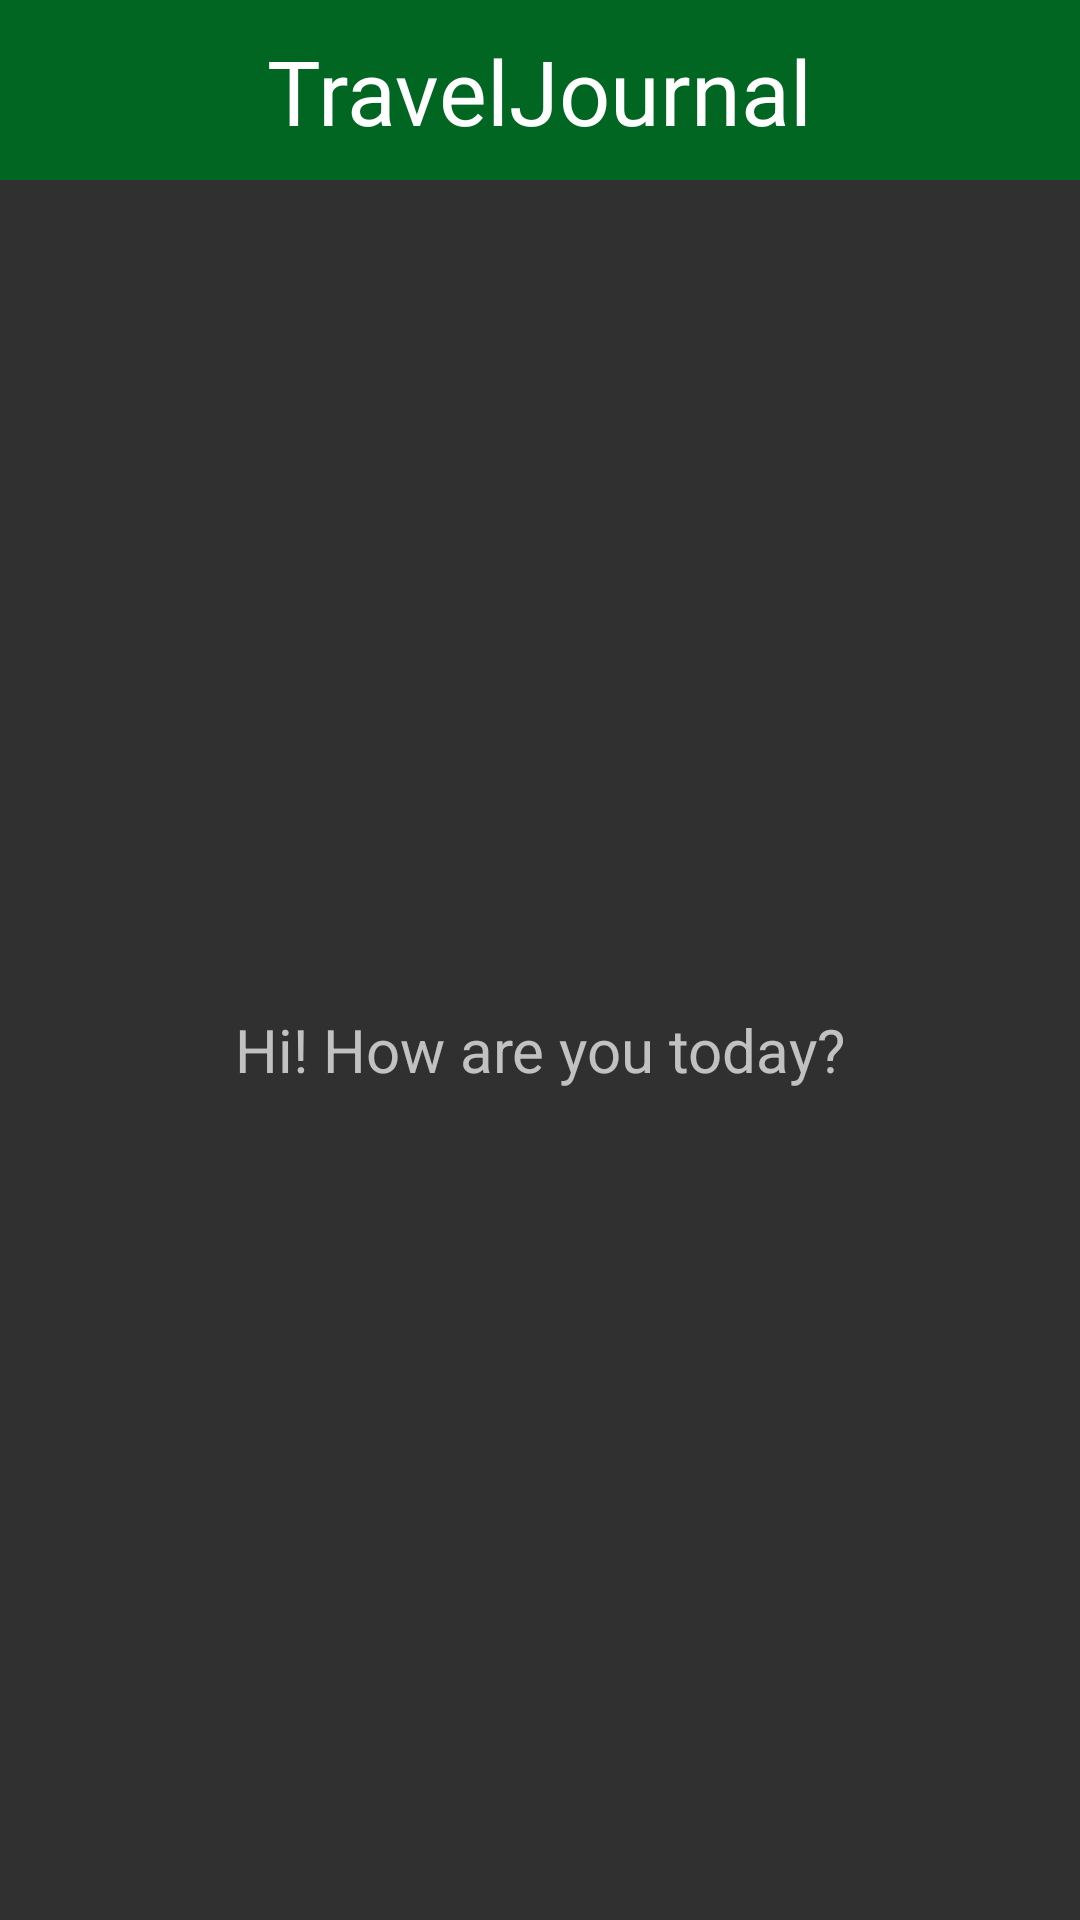

Write the Android layout XML for this screen, with the resource values it uses.
<!-- AndroidManifest.xml: application theme Theme.AppCompat.NoActionBar -->
<!-- res/layout/activity_main.xml -->
<?xml version="1.0" encoding="utf-8"?>
<androidx.constraintlayout.widget.ConstraintLayout xmlns:android="http://schemas.android.com/apk/res/android"
    xmlns:app="http://schemas.android.com/apk/res-auto"
    xmlns:tools="http://schemas.android.com/tools"
    android:layout_width="match_parent"
    android:layout_height="match_parent"
    tools:context=".MainActivity">


    <LinearLayout
        android:id="@+id/head"
        android:layout_width="match_parent"
        android:layout_height="60dp"
        app:layout_constraintVertical_bias="0"
        app:layout_constraintBottom_toBottomOf="parent"
        app:layout_constraintLeft_toLeftOf="parent"
        app:layout_constraintRight_toRightOf="parent"
        app:layout_constraintTop_toTopOf="parent"
        android:background="@color/green">

        <ImageView
            android:id="@+id/hamburger"
            android:layout_width="wrap_content"
            android:layout_height="wrap_content"
            android:src="@drawable/ic_menu"
            android:layout_gravity="center"
            android:layout_margin="10dp"
            />
        <View
            android:layout_width="0dp"
            android:layout_height="0dp"
            android:layout_weight="1"
            />
        <TextView
            android:layout_width="wrap_content"
            android:layout_height="wrap_content"
            android:layout_gravity="center"
            android:layout_marginTop="10dp"
            android:layout_marginBottom="10dp"
            android:text="@string/app_real_name"
            android:textColor="@color/white"
            android:textSize="30sp" />
        <View
            android:layout_width="0dp"
            android:layout_height="0dp"
            android:layout_weight="1"
            />
        <ImageView
            android:id="@+id/exit"
            android:layout_width="wrap_content"
            android:layout_height="wrap_content"
            android:src="@drawable/ic_exit"
            android:layout_gravity="center"
            android:layout_margin="10dp"
            />
    </LinearLayout>

    <FrameLayout
        android:id="@+id/body"
        android:layout_width="match_parent"
        android:layout_height="0dp"
        app:layout_constraintBottom_toBottomOf="parent"
        app:layout_constraintEnd_toEndOf="parent"
        app:layout_constraintStart_toStartOf="parent"
        app:layout_constraintTop_toBottomOf="@+id/head"
        app:layout_constraintVertical_bias="1">

        <TextView
            android:id="@+id/init_message"
            android:layout_width="wrap_content"
            android:layout_height="wrap_content"
            android:layout_gravity="center"
            android:text="@string/beginning_message"
            android:textSize="20dp" />
    </FrameLayout>
    <FrameLayout
        android:id="@+id/newfragment"
        android:layout_height="match_parent"
        android:layout_width="match_parent"
        android:layout_marginEnd="110dp"
        >


    </FrameLayout>

</androidx.constraintlayout.widget.ConstraintLayout>
<!-- resources referenced by this layout -->
<resources>
  <color name="green">#006622</color>
  <color name="white">#FFFFFFFF</color>
  <string name="app_real_name">TravelJournal</string>
  <string name="beginning_message">Hi! How are you today?</string>
</resources>
